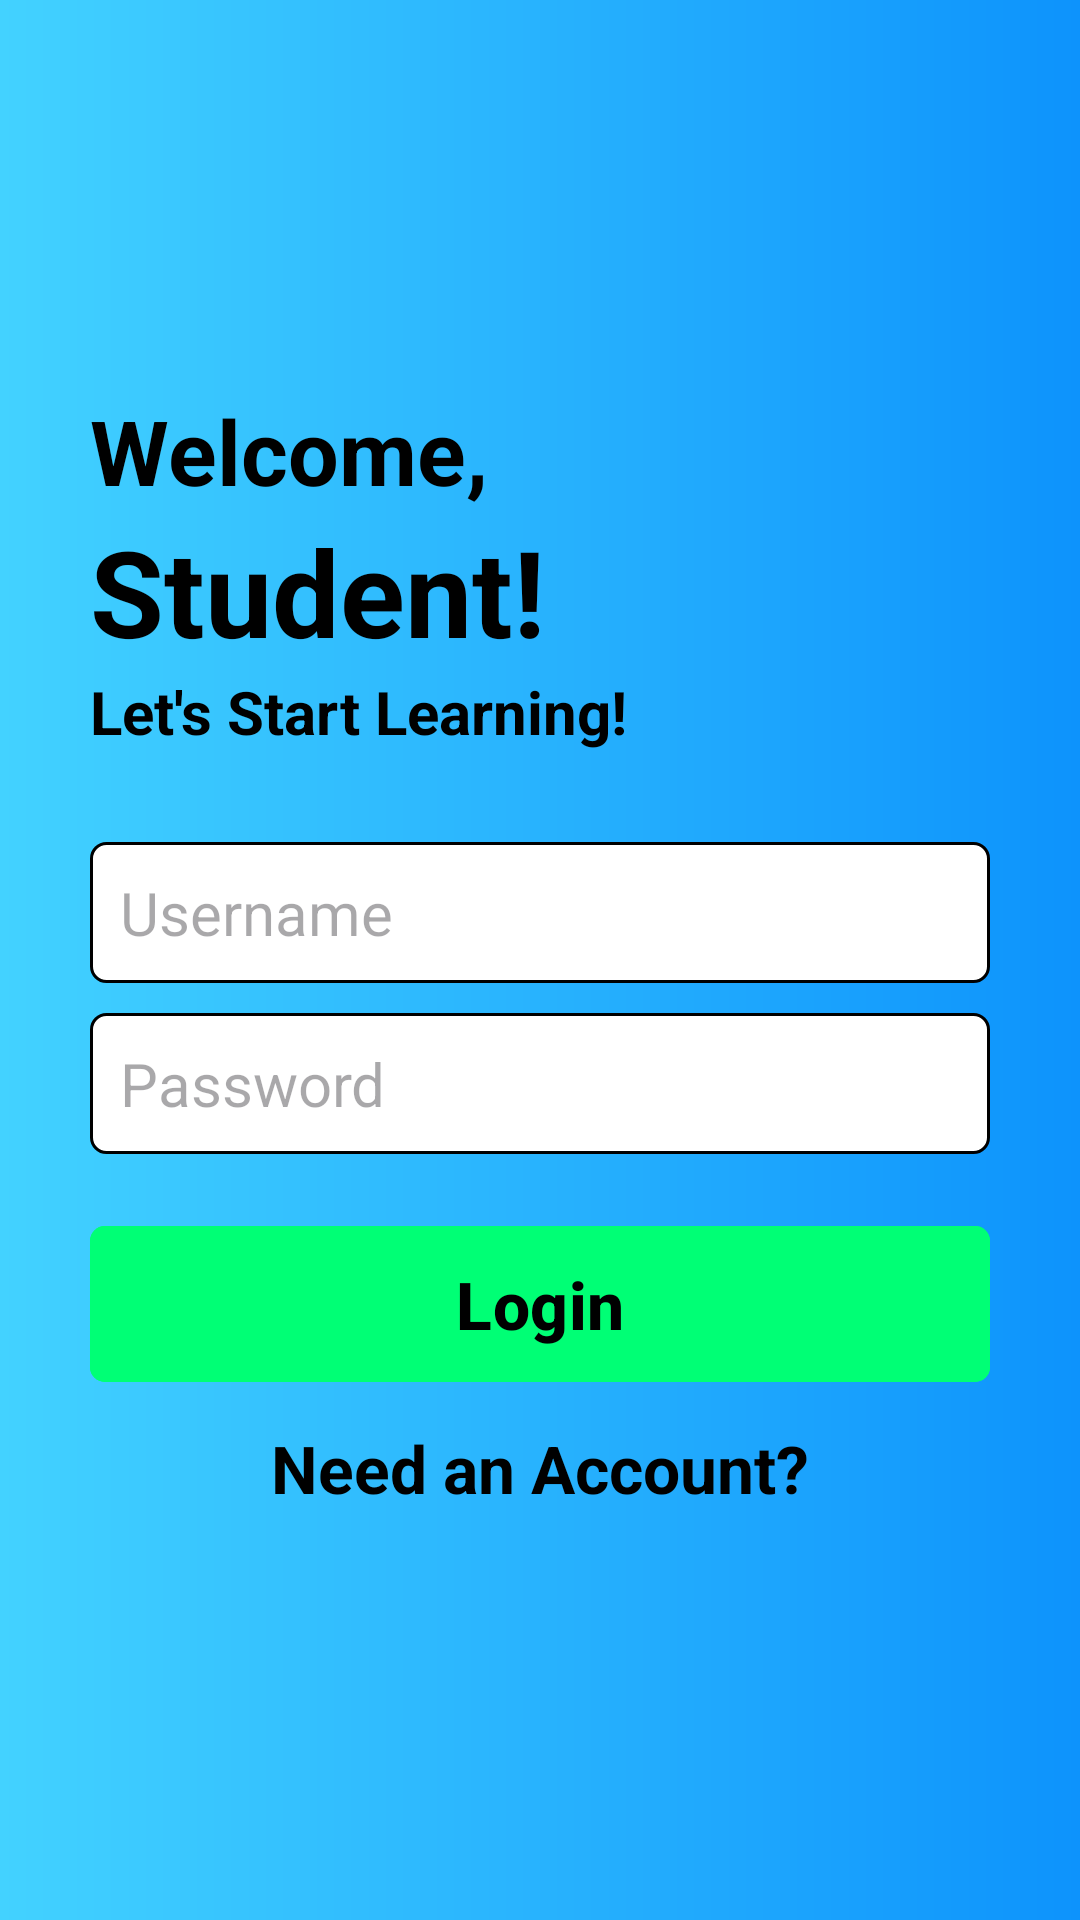

Here is an Android app screen rendered from its layout file. Give the layout XML and the strings, colors and styles it references.
<!-- AndroidManifest.xml: application theme Theme.Task61D -->
<!-- res/layout/activity_login.xml -->
<?xml version="1.0" encoding="utf-8"?>
<LinearLayout xmlns:android="http://schemas.android.com/apk/res/android"
    xmlns:app="http://schemas.android.com/apk/res-auto"
    xmlns:tools="http://schemas.android.com/tools"
    android:layout_width="match_parent"
    android:layout_height="match_parent"
    android:background="@drawable/background"
    android:orientation="vertical"
    android:padding="30dp"
    tools:context=".LoginActivity">

    <TextView
        android:layout_width="wrap_content"
        android:layout_height="wrap_content"
        android:layout_marginTop="100dp"
        android:text="@string/welcome"
        android:textColor="@color/black"
        android:textSize="30sp"
        android:textStyle="bold" />

    <TextView
        android:layout_width="wrap_content"
        android:layout_height="wrap_content"
        android:text="@string/student"
        android:textColor="@color/black"
        android:textSize="40sp"
        android:textStyle="bold" />

    <TextView
        android:layout_width="wrap_content"
        android:layout_height="wrap_content"
        android:text="@string/lets_start_learning"
        android:textColor="@color/black"
        android:textSize="20sp"
        android:textStyle="bold" />

    <EditText
        android:id="@+id/et_username"
        android:layout_width="match_parent"
        android:layout_height="wrap_content"
        android:layout_marginTop="30dp"
        android:background="@drawable/shape_et_bg"
        android:hint="@string/username"
        android:paddingHorizontal="10dp"
        android:paddingVertical="10dp"
        android:textSize="20sp" />

    <EditText
        android:id="@+id/et_password"
        android:layout_width="match_parent"
        android:layout_height="wrap_content"
        android:layout_marginTop="10dp"
        android:background="@drawable/shape_et_bg"
        android:hint="@string/password"
        android:inputType="textPassword"
        android:paddingHorizontal="10dp"
        android:paddingVertical="10dp"
        android:textSize="20sp" />

    <com.google.android.material.button.MaterialButton
        android:id="@+id/btn_login"
        android:layout_width="match_parent"
        android:layout_height="60dp"
        android:layout_marginTop="20dp"
        android:backgroundTint="#00FF75"
        android:text="@string/login"
        android:textColor="@color/black"
        android:textSize="22sp"
        android:textStyle="bold"
        app:cornerRadius="5dp" />

    <TextView
        android:id="@+id/tv_create"
        android:layout_width="wrap_content"
        android:layout_height="wrap_content"
        android:layout_gravity="center"
        android:layout_marginTop="10dp"
        android:text="@string/need_an_account"
        android:textColor="@color/black"
        android:textSize="22sp"
        android:textStyle="bold" />

</LinearLayout>
<!-- resources referenced by this layout -->
<resources>
  <color name="black">#FF000000</color>
  <!-- drawable background (drawable) -->
  <?xml version="1.0" encoding="utf-8"?>
  
  <shape xmlns:android="http://schemas.android.com/apk/res/android">
      <gradient
          android:type="linear"
          android:angle="0"
          android:startColor="#FF43D2FF"
          android:endColor="#FF0D93FC"/>
  </shape>
  <!-- drawable shape_et_bg (drawable) -->
  <?xml version="1.0" encoding="utf-8"?>
  
  <shape xmlns:android="http://schemas.android.com/apk/res/android">
  
      <solid android:color="#FFFFFF"/>
      <corners android:radius="5dp"/>
      <stroke android:color="@color/black" android:width="1dp"/>
  
  </shape>
  <string name="lets_start_learning">Let\'s Start Learning!</string>
  <string name="login">Login</string>
  <string name="need_an_account">Need an Account?</string>
  <string name="password">Password</string>
  <string name="student">Student!</string>
  <string name="username">Username</string>
  <string name="welcome">Welcome,</string>
  <style name="Theme.Task61D" parent="Base.Theme.Task61D" />
  <style name="Base.Theme.Task61D" parent="Theme.Material3.DayNight.NoActionBar">
          
          
      </style>
</resources>
